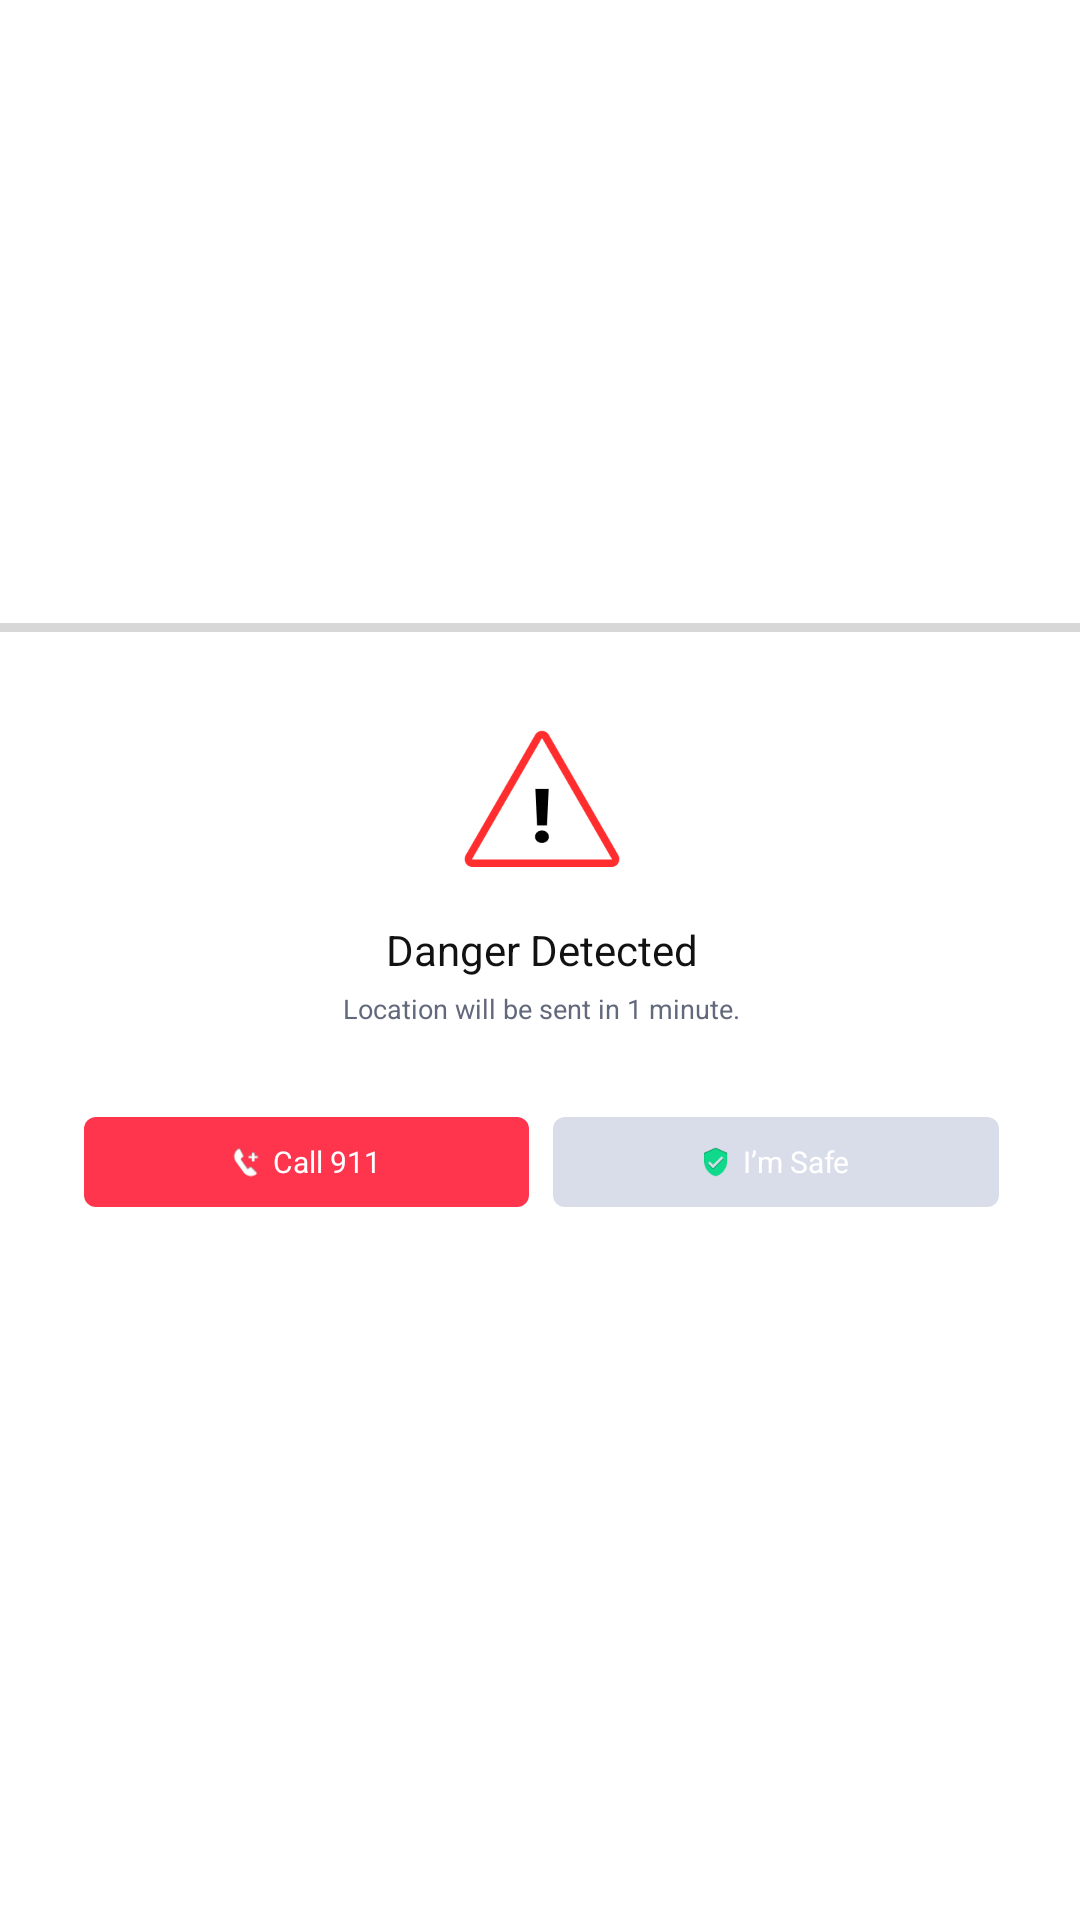

The Android layout XML behind this screen, and the referenced resources:
<!-- AndroidManifest.xml: application theme Theme.Sat_demo_map.FullScreen -->
<!-- res/layout/dialog_danger_detected.xml -->
<?xml version="1.0" encoding="utf-8"?>
<androidx.constraintlayout.widget.ConstraintLayout xmlns:android="http://schemas.android.com/apk/res/android"
    android:layout_width="match_parent"
    android:layout_height="match_parent"
    xmlns:app="http://schemas.android.com/apk/res-auto">


    <androidx.constraintlayout.widget.ConstraintLayout
        android:layout_width="365dp"
        android:layout_height="224.5dp"
        android:background="@color/white"
        app:layout_constraintTop_toTopOf="parent"
        app:layout_constraintBottom_toBottomOf="parent"
        app:layout_constraintStart_toStartOf="parent"
        app:layout_constraintEnd_toEndOf="parent"
        >

        <ProgressBar
            android:id="@+id/progressBar"
            style="?android:attr/progressBarStyleHorizontal"
            android:layout_width="0dp"
            android:layout_height="3dp"
            android:max="100"
            android:progressTint="@color/rescue_red"
            app:layout_constraintEnd_toEndOf="parent"
            app:layout_constraintStart_toStartOf="parent"
            app:layout_constraintTop_toTopOf="parent" />

        <androidx.constraintlayout.widget.ConstraintLayout
            android:id="@+id/view_app_dialog_contents"
            android:layout_width="match_parent"
            android:layout_height="match_parent">


        </androidx.constraintlayout.widget.ConstraintLayout>

        <ImageView
            android:id="@+id/icon_danger"
            android:layout_width="64dp"
            android:layout_height="64dp"
            android:scaleType="centerInside"
            android:src="@drawable/icon_danger_detected"
            app:layout_constraintVertical_chainStyle="packed"
            app:layout_constraintTop_toTopOf="parent"
            app:layout_constraintStart_toStartOf="parent"
            app:layout_constraintEnd_toEndOf="parent"
            app:layout_constraintBottom_toTopOf="@+id/txt_dialog_title"
            />

        <TextView
            android:id="@+id/txt_dialog_title"
            android:layout_width="wrap_content"
            android:layout_height="wrap_content"
            android:layout_marginTop="5dp"
            android:text="Danger Detected"
            android:textColor="@color/gray_950"
            android:textSize="14dp"
            android:textFontWeight="600"
            app:layout_constraintVertical_chainStyle="packed"
            app:layout_constraintTop_toBottomOf="@+id/icon_danger"
            app:layout_constraintBottom_toTopOf="@+id/txt_dialog_description"
            app:layout_constraintStart_toStartOf="parent"
            app:layout_constraintEnd_toEndOf="parent"
            />

        <TextView
            android:id="@+id/txt_dialog_description"
            android:layout_width="wrap_content"
            android:layout_height="wrap_content"
            android:layout_marginTop="4dp"
            android:text="Location will be sent in 1 minute."
            android:textColor="@color/gray_500"
            android:textSize="9dp"
            android:textFontWeight="400"
            app:layout_constraintVertical_chainStyle="packed"
            app:layout_constraintTop_toBottomOf="@+id/txt_dialog_title"
            app:layout_constraintBottom_toTopOf="@+id/view_dialog_buttons"
            app:layout_constraintStart_toStartOf="parent"
            app:layout_constraintEnd_toEndOf="parent"
            />

        <LinearLayout
            android:id="@+id/view_dialog_buttons"
            android:layout_width="match_parent"
            android:layout_height="wrap_content"
            android:layout_marginHorizontal="30dp"
            android:layout_marginBottom="30dp"
            app:layout_constraintBottom_toBottomOf="parent"
            >

            <LinearLayout
                android:id="@+id/btn_app_dialog_agree"
                android:layout_width="0dp"
                android:layout_height="30dp"
                android:layout_weight="1"
                android:gravity="center"
                android:layout_marginEnd="8dp"
                android:background="@drawable/bg_button_rescue"
                app:layout_constraintTop_toTopOf="parent"
                app:layout_constraintEnd_toEndOf="parent"
                app:layout_constraintStart_toEndOf="@+id/btn_send_location"
                app:layout_constraintBottom_toBottomOf="parent">

                <ImageView
                    android:layout_width="10dp"
                    android:layout_height="wrap_content"
                    android:src="@drawable/icon_911"/>

                <TextView
                    android:layout_width="wrap_content"
                    android:layout_height="wrap_content"
                    android:text="Call 911"
                    android:textSize="10dp"
                    android:textFontWeight="600"
                    android:layout_marginStart="4dp"
                    android:textColor="@color/white"
                    />

            </LinearLayout>

            <LinearLayout
                android:id="@+id/btn_app_dialog_disagree"
                android:layout_width="0dp"
                android:layout_height="30dp"
                android:layout_weight="1"
                android:gravity="center"
                android:background="@drawable/bg_dialog_safe"
                app:layout_constraintTop_toTopOf="parent"
                app:layout_constraintEnd_toEndOf="parent"
                app:layout_constraintStart_toEndOf="@+id/btn_send_location"
                app:layout_constraintBottom_toBottomOf="parent">

                <ImageView
                    android:layout_width="10dp"
                    android:layout_height="wrap_content"
                    android:src="@drawable/icon_safe"/>

                <TextView
                    android:layout_width="wrap_content"
                    android:layout_height="wrap_content"
                    android:textFontWeight="600"
                    android:text="I’m Safe"
                    android:textSize="10dp"
                    android:layout_marginStart="4dp"
                    android:textColor="@color/white"
                    />

            </LinearLayout>
        </LinearLayout>


    </androidx.constraintlayout.widget.ConstraintLayout>

</androidx.constraintlayout.widget.ConstraintLayout>
<!-- resources referenced by this layout -->
<resources>
  <color name="gray_500">#63697C</color>
  <color name="gray_950">#121212</color>
  <color name="rescue_red">#FF344D</color>
  <color name="white">#FFFFFFFF</color>
  <!-- drawable bg_button_rescue (drawable) -->
  <?xml version="1.0" encoding="utf-8"?>
  <shape xmlns:android="http://schemas.android.com/apk/res/android"
      android:shape="rectangle">
      <solid android:color="@color/rescue_red"/>
      <corners android:radius="4dp" />
  </shape>
  <!-- drawable bg_dialog_safe (drawable) -->
  <?xml version="1.0" encoding="utf-8"?>
  <shape xmlns:android="http://schemas.android.com/apk/res/android"
      android:shape="rectangle">
      <solid android:color="@color/gray_200"/>
      <corners android:radius="4dp" />
  </shape>
  <!-- drawable icon_911: png bitmap (drawable-hdpi, 995 bytes) -->
  <!-- drawable icon_danger_detected: png bitmap (drawable-hdpi, 3939 bytes) -->
  <!-- drawable icon_safe: png bitmap (drawable-hdpi, 1225 bytes) -->
  <style name="Theme.Sat_demo_map.FullScreen" parent="Theme.MaterialComponents.DayNight.NoActionBar">
          <item name="android:windowFullscreen">true</item>
      </style>
  <color name="gray_200">#D9DDEA</color>
</resources>
